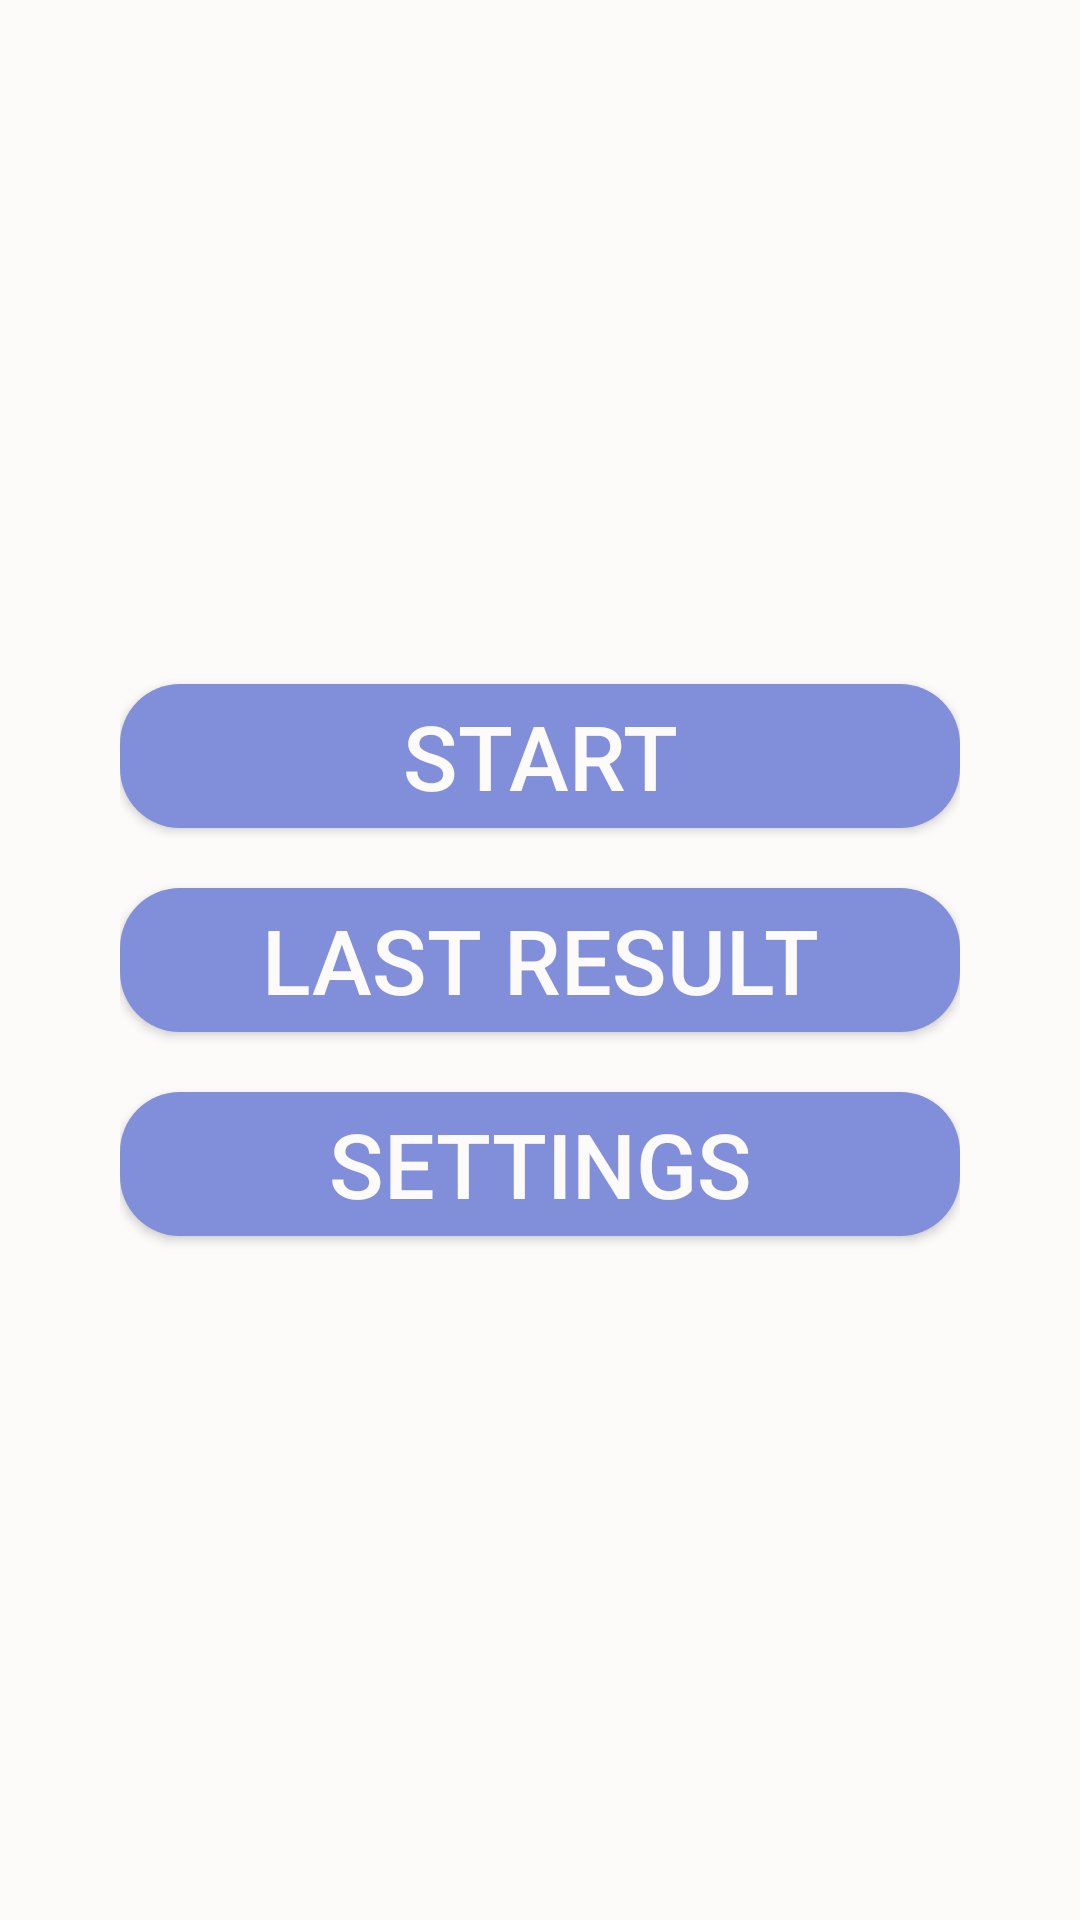

Write the Android layout XML for this screen, with the resource values it uses.
<!-- AndroidManifest.xml: application theme Theme.IbragimovFirstProgect -->
<!-- res/layout/activity_start.xml -->
<?xml version="1.0" encoding="utf-8"?>
<FrameLayout xmlns:android="http://schemas.android.com/apk/res/android"
    xmlns:app="http://schemas.android.com/apk/res-auto"
    xmlns:tools="http://schemas.android.com/tools"
    android:layout_width="match_parent"
    android:layout_height="match_parent"
    android:background="@color/background"
    tools:context=".ui.StartActivity">
    <LinearLayout
        android:layout_width="match_parent"
        android:layout_height="wrap_content"
        android:layout_gravity="center_vertical"
        android:layout_marginHorizontal="40dp"
        android:orientation="vertical">
        <Button
            android:layout_marginTop="30dp"
            android:onClick="startTest"
            android:layout_width="match_parent"
            android:layout_height="wrap_content"
            android:layout_marginBottom="20dp"
            android:text="START"
            android:background="@drawable/nextbuttonback"
            android:textColor="@color/background"
            android:textSize="30sp"/>
        <Button
            android:onClick="openLastResult"
            android:layout_width="match_parent"
            android:layout_height="wrap_content"
            android:background="@drawable/nextbuttonback"
            android:text="LAST RESULT"
            android:layout_marginBottom="20dp"
            android:textColor="@color/background"
            android:textSize="30sp"/>
        <Button
            android:onClick="openSettings"
            android:layout_width="match_parent"
            android:layout_height="wrap_content"
            android:layout_marginBottom="30dp"
            android:text="SETTINGS"
            android:background="@drawable/nextbuttonback"
            android:textColor="@color/background"
            android:textSize="30sp"/>

    </LinearLayout>

</FrameLayout>
<!-- resources referenced by this layout -->
<resources>
  <color name="background">#FDFAFA</color>
  <!-- drawable nextbuttonback (drawable) -->
  <?xml version="1.0" encoding="utf-8"?>
  <selector xmlns:android="http://schemas.android.com/apk/res/android">
      <item android:state_pressed="true">
          <shape>
              <corners android:radius="20dp"/>
              <solid android:color="#5E70CC"/>
          </shape>
      </item>
      <item android:state_enabled="true">
          <shape>
              <corners android:radius="20dp"/>
              <solid android:color="#818FDA"/>
          </shape>
      </item>
  
      <item>
          <shape>
              <corners android:radius="20dp"/>
              <solid android:color="#7B7F80"/>
          </shape>
  
      </item>
  </selector>
  <style name="Theme.IbragimovFirstProgect" parent="Theme.AppCompat.NoActionBar">
          
          <item name="colorPrimary">@color/purple_500</item>
          <item name="colorPrimaryVariant">@color/purple_700</item>
          <item name="colorOnPrimary">@color/white</item>
          
          <item name="colorSecondary">@color/teal_200</item>
          <item name="colorSecondaryVariant">@color/teal_700</item>
          <item name="colorOnSecondary">@color/black</item>
          
          <item name="android:statusBarColor">#FFFFFF</item>
          <item name="android:windowLightStatusBar">true</item>
          
      </style>
  <color name="purple_500">#FF6200EE</color>
  <color name="purple_700">#FF3700B3</color>
  <color name="white">#FFFFFFFF</color>
  <color name="teal_200">#FF03DAC5</color>
  <color name="teal_700">#FF018786</color>
  <color name="black">#FF000000</color>
</resources>
